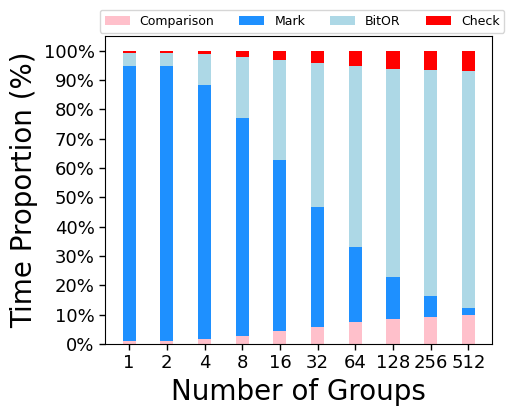

Here is the Python script that generated this plot: (Note: this script raises an exception after producing the figure.)
import matplotlib
import matplotlib.pyplot as plt
import numpy as np
from matplotlib import rc
from matplotlib.ticker import FuncFormatter 
from matplotlib.pyplot import MultipleLocator
rc('mathtext', default='regular')
plt.rcParams['axes.unicode_minus'] = False
plt.rcParams['font.family'] = ['Times New Roman'] # 
# plt.rcParams.update({'font.size': 8})
plt.figure(figsize=(5, 4))
be = [1, 2, 4, 8, 16, 32, 64, 128, 256, 512]
width = 0.35
Name = ["Comparison", "Mark", "BitOR", "Check"]

Comparison = [0.04433, 0.044523, 0.044509, 0.044696, 0.044827, 0.045133, 0.047053, 0.046604, 0.047575, 0.047257]
Mark = [3.981146, 3.977086, 2.268488, 1.163715, 0.601853, 0.311117, 0.163021, 0.077129, 0.035397, 0.012259]
BitOr = [0.188111, 0.189921, 0.278124, 0.32792, 0.350478, 0.373873, 0.388627, 0.383803, 0.393144, 0.389137]
Count = [0.032936, 0.03299, 0.033007, 0.032981, 0.032992, 0.033021, 0.033261, 0.033101, 0.03309, 0.032851]

data=[Comparison,Mark,BitOr,Count]
x = np.arange(10)
# data=np.array(data).transpose()
sums = [sum(i) for i in np.array(data).transpose()]
bottom_y = [0] * len(be)
i=0
# print(len(data),len(sums))
Color=['pink','DODGERBLUE','lightblue','r']
for d in data:
 y = [a/b for a, b in zip(d, sums)]
#  print(y)
 plt.bar(x, y, width, bottom=bottom_y,color=Color[i],label=Name[i])
 i+=1
 bottom_y = [(a+b) for a, b in zip(y, bottom_y)]

# plt.bar(be, BIOP5DD, width, label=Name[6],color='r',alpha=0.5,ec='k',lw=.6) # hatch="//",
# plt.bar(be, b4, width, bottom=BIOP5DD, label=Name[5],color='y',alpha=0.5,ec='k',lw=.6) # hatch="//",
# plt.bar(be, b3, width, bottom=BIOP2SD, label=Name[4],color='m',alpha=0.5,ec='k',lw=.6) # hatch="//",
# plt.bar(be, b2, width, bottom=BIOP4DS, label=Name[3],color='c',alpha=0.5,ec='k',lw=.6) # hatch="//",
# plt.bar(be, b1, width, bottom=BIOP3PD, label=Name[2],color='g',alpha=0.5,ec='k',lw=.6)
# plt.bar(be, b0, width,bottom=BIOP1SS, label=Name[1],color='b',alpha=0.5,ec='k',lw=.6) # hatch="//",

def to_percent(temp, position):
    return '%1.0f'%(100*temp) + '%'
plt.gca().yaxis.set_major_formatter(FuncFormatter(to_percent))


plt.xticks(x, labels=be)
plt.yticks(np.arange(0, 1.01, 0.1))
plt.xlabel('Number of Groups',fontsize=20) # ,fontsize=13
plt.ylabel('Time Proportion (%)',fontsize=20) # ,fontsize=13
plt.tick_params(direction='out',labelsize=13,length=4,width=1,top=False,right=False)
plt.legend(fontsize=9, loc=(-0.014,1.01),ncol=4) #fontsize=6,frameon=False,loc='upper center',ncol=6
# # ax.text(.87,-.08,'\nVisualization by DataCharm',transform = ax.transAxes,
# #         ha='center', va='center',fontsize = 5,color='black',fontweight='bold',family='Roboto Mono')


gcf = plt.gcf()
plt.show()
gcf.savefig('../BIOP0PSTimeDistributionByBe.eps',format='eps', bbox_inches='tight')


